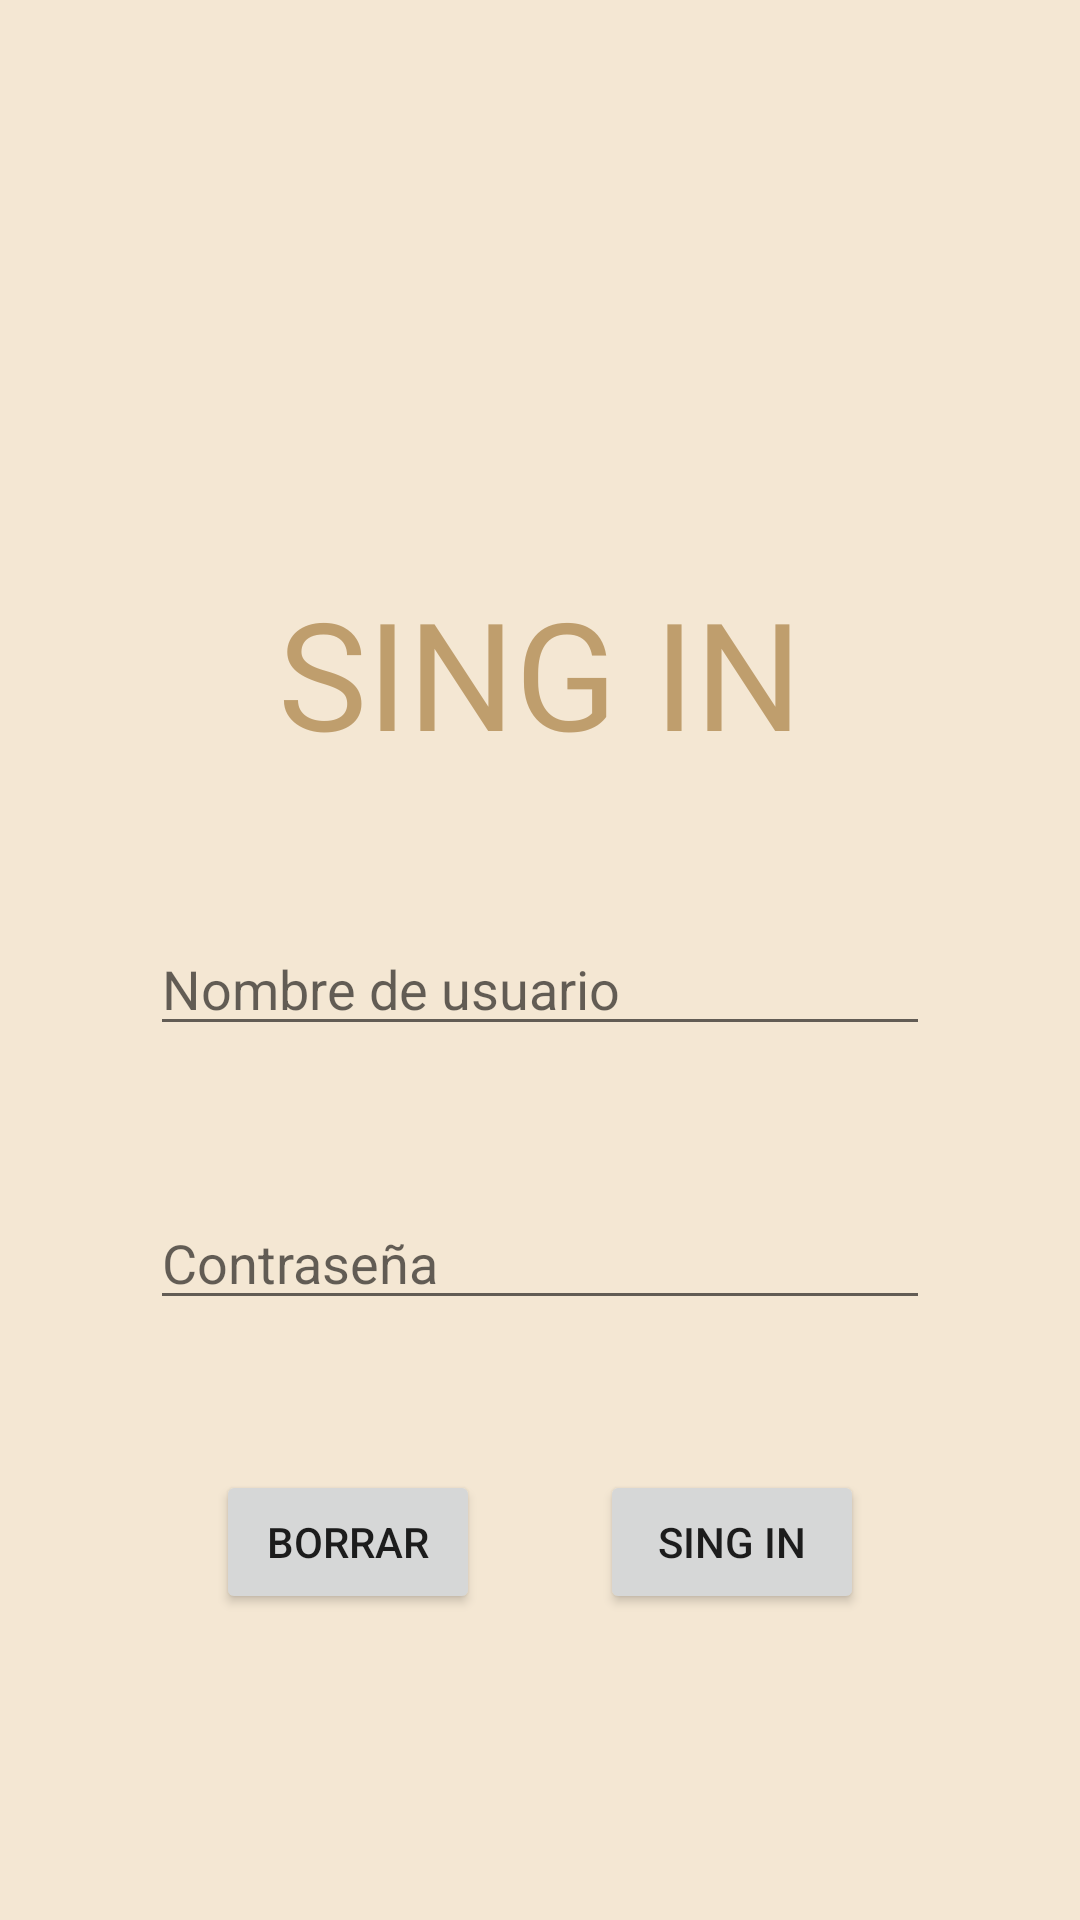

Here is an Android app screen rendered from its layout file. Give the layout XML and the strings, colors and styles it references.
<!-- AndroidManifest.xml: application theme Theme.TFG -->
<!-- res/layout/activity_logeo.xml -->
<?xml version="1.0" encoding="utf-8"?>
<androidx.constraintlayout.widget.ConstraintLayout xmlns:android="http://schemas.android.com/apk/res/android"
    xmlns:app="http://schemas.android.com/apk/res-auto"
    xmlns:tools="http://schemas.android.com/tools"
    android:layout_width="match_parent"
    android:layout_height="match_parent"
    tools:context=".LogeoActivity"
    android:background="#F4E7D3">

    <LinearLayout
        android:layout_width="match_parent"
        android:layout_height="729dp"
        android:orientation="vertical"
        tools:layout_editor_absoluteY="1dp"
        tools:ignore="MissingConstraints"
        android:gravity="center">

        <TextView
            android:layout_width="match_parent"
            android:layout_height="wrap_content"
            android:layout_marginLeft="50dp"
            android:layout_marginRight="50dp"
            android:text="SING IN"
            android:textSize="50dp"
            android:textAlignment="center"
            android:textColor="#BF9E6D"/>

        <EditText
            android:id="@+id/et_user_name"
            android:layout_width="match_parent"
            android:layout_height="wrap_content"
            android:layout_marginLeft="50dp"
            android:layout_marginTop="50dp"
            android:layout_marginRight="50dp"
            android:hint="Nombre de usuario" />

        <EditText
            android:id="@+id/et_password"
            android:layout_width="match_parent"
            android:layout_height="wrap_content"
            android:layout_marginLeft="50dp"
            android:layout_marginRight="50dp"
            android:layout_marginTop="50dp"
            android:ems="10"
            android:hint="Contraseña"
            android:inputType="textPassword"/>
        <LinearLayout
            android:layout_width="match_parent"
            android:layout_height="wrap_content"
            android:gravity="center"
            android:orientation="horizontal"
            android:layout_marginTop="50dp">

            <Button
                android:id="@+id/btn_reset"
                android:layout_width="wrap_content"
                android:layout_height="wrap_content"
                android:layout_marginRight="20dp"
                android:text="BORRAR"
                android:textAllCaps="false" />

            <Button
                android:id="@+id/btn_submit"
                android:layout_width="wrap_content"
                android:layout_height="wrap_content"
                android:layout_marginLeft="20dp"
                android:text="SING IN"
                android:textAllCaps="false" />
        </LinearLayout>

    </LinearLayout>

</androidx.constraintlayout.widget.ConstraintLayout>
<!-- resources referenced by this layout -->
<resources>
  <style name="Theme.TFG" parent="Theme.MaterialComponents.DayNight.DarkActionBar">
          
          <item name="colorPrimary">#BF9E6D</item>
          <item name="colorPrimaryVariant">@color/purple_700</item>
          <item name="colorOnPrimary">@color/white</item>
          
          <item name="colorSecondary">@color/teal_200</item>
          <item name="colorSecondaryVariant">@color/teal_700</item>
          <item name="colorOnSecondary">@color/black</item>
          
          <item name="android:statusBarColor">?attr/colorPrimaryVariant</item>
          
      </style>
  <!-- not gathered from this repository: default colours our renderer supplied (Android Studio template values) -->
  <color name="purple_700">#FF3700B3</color>
  <color name="teal_200">#FF03DAC5</color>
  <color name="teal_700">#FF018786</color>
  <color name="black">#FF000000</color>
  <color name="white">#FFFFFFFF</color>
</resources>
